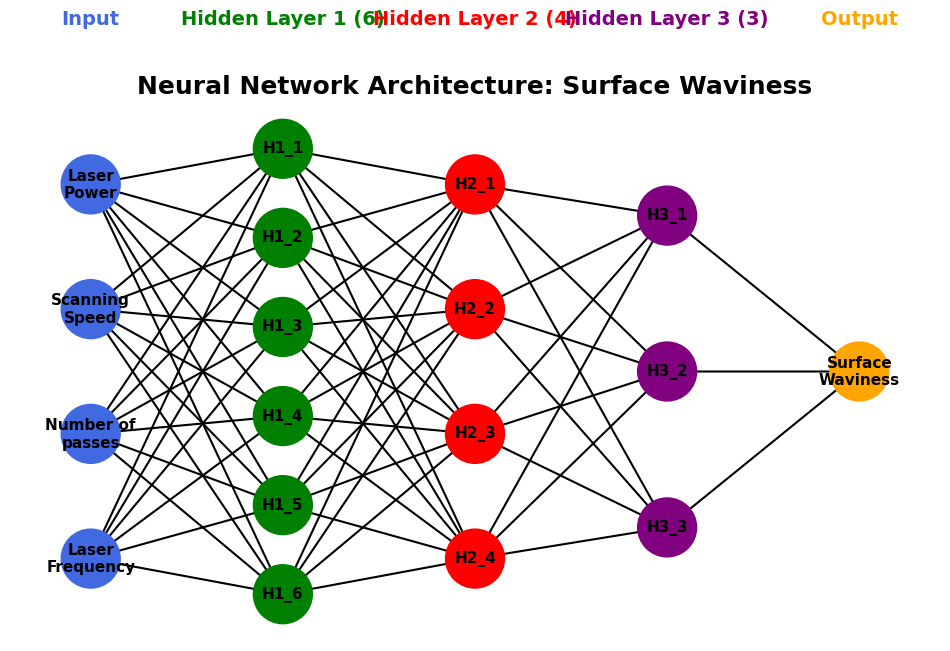
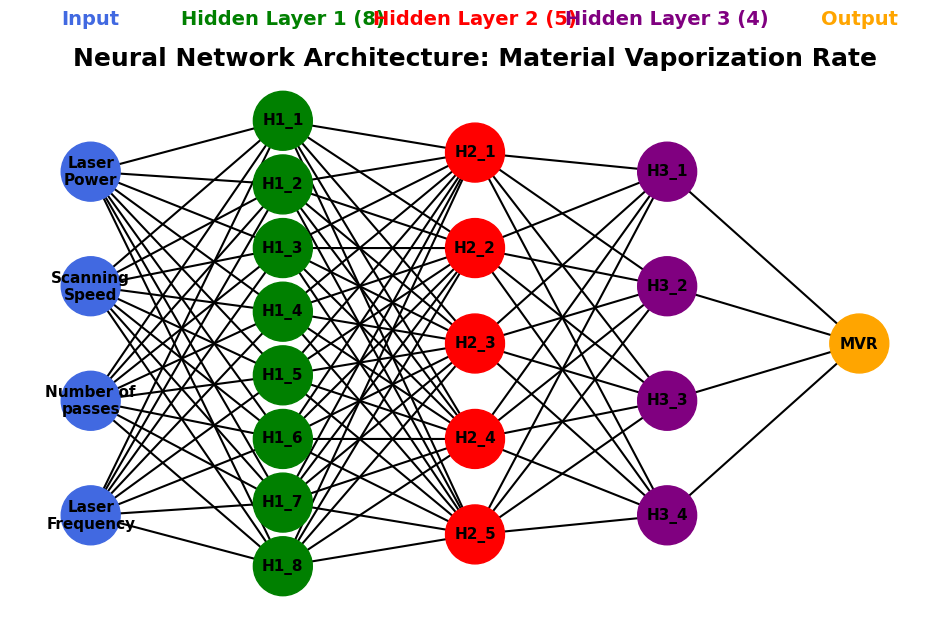
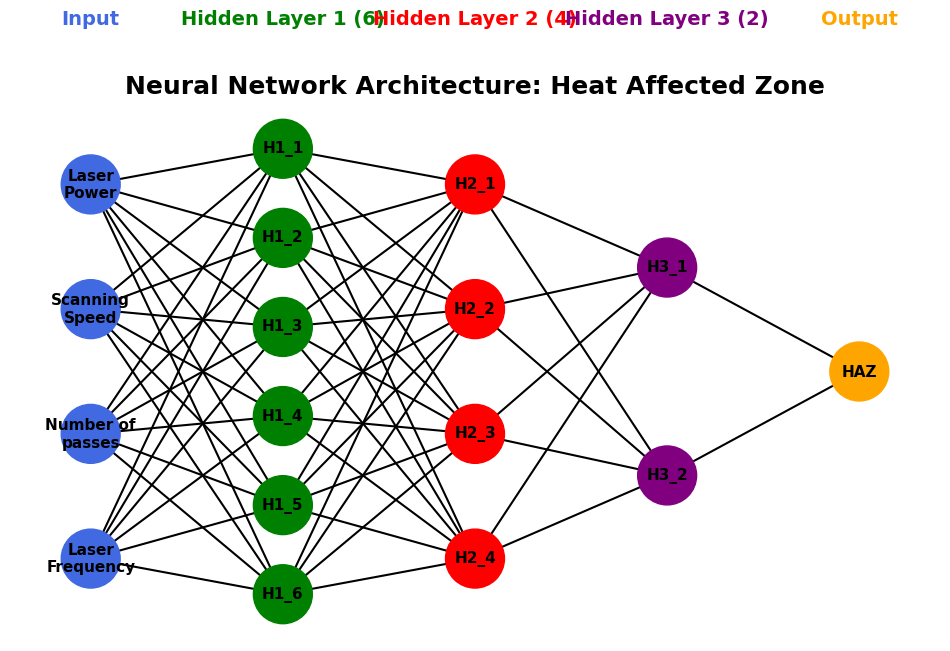

Reproduce these figures in Python, in order.
import matplotlib.pyplot as plt
import networkx as nx

# ============ Font Configuration ============
plt.rcParams.update({
    'font.family': 'DejaVu Sans',
    'font.size': 12,
    'axes.titlesize': 16,
    'axes.labelsize': 14,
    'legend.fontsize': 12,
    'xtick.labelsize': 12,
    'ytick.labelsize': 12
})

def draw_network(layers, colors, title):
    pos = {}
    x_coords = {layer: i for i, layer in enumerate(layers.keys())}

    for layer, nodes in layers.items():
        y_spacing = 1.0 / (len(nodes) + 1)
        for i, node in enumerate(nodes):
            pos[node] = (x_coords[layer], 1 - (i + 1) * y_spacing)

    G = nx.DiGraph()
    layer_names = list(layers.keys())
    for i in range(len(layer_names) - 1):
        for u in layers[layer_names[i]]:
            for v in layers[layer_names[i + 1]]:
                G.add_edge(u, v)

    node_color_map = {node: colors[layer] for layer, nodes in layers.items() for node in nodes}
    plt.figure(figsize=(12, 7))

    nx.draw_networkx_nodes(
        G, pos,
        node_size=1800,
        node_color=[node_color_map[n] for n in G.nodes()]
    )

    nx.draw_networkx_labels(
        G, pos,
        labels={node: node for node in G.nodes()},
        font_size=11, font_weight="bold", font_color='black', font_family='DejaVu Sans'
    )

    nx.draw_networkx_edges(
        G, pos,
        arrows=True, arrowstyle="-|>", arrowsize=20,
        width=1.5, connectionstyle="arc3,rad=0.0"
    )

    for layer, nodes in layers.items():
        x = x_coords[layer]
        y = 1.05
        title_text = f"{layer} ({len(nodes)})" if "Hidden Layer" in layer else layer
        plt.text(x, y, title_text,
                 fontsize=14, fontweight='bold',
                 ha='center', va='bottom',
                 color=colors[layer],
                 fontfamily='DejaVu Sans')

    plt.title(title, fontsize=18, fontweight="bold", fontfamily='DejaVu Sans')
    plt.axis("off")
    plt.show()

# ============ Colors ============
colors = {
    "Input": "Royalblue",
    "Hidden Layer 1": "green",
    "Hidden Layer 2": "red",
    "Hidden Layer 3": "purple",
    "Output": "orange"
}

# ============ Define Layers ============
layers_sw = {
    "Input": ["Laser\nPower", "Scanning\nSpeed", "Number of\npasses", "Laser\nFrequency"],
    "Hidden Layer 1": [f"H1_{i+1}" for i in range(6)],
    "Hidden Layer 2": [f"H2_{i+1}" for i in range(4)],
    "Hidden Layer 3": [f"H3_{i+1}" for i in range(3)],
    "Output": ["Surface\nWaviness"]
}

layers_mvr = {
    "Input": ["Laser\nPower", "Scanning\nSpeed", "Number of\npasses", "Laser\nFrequency"],
    "Hidden Layer 1": [f"H1_{i+1}" for i in range(8)],
    "Hidden Layer 2": [f"H2_{i+1}" for i in range(5)],
    "Hidden Layer 3": [f"H3_{i+1}" for i in range(4)],
    "Output": ["MVR"]
}

layers_haz = {
    "Input": ["Laser\nPower", "Scanning\nSpeed", "Number of\npasses", "Laser\nFrequency"],
    "Hidden Layer 1": [f"H1_{i+1}" for i in range(6)],
    "Hidden Layer 2": [f"H2_{i+1}" for i in range(4)],
    "Hidden Layer 3": [f"H3_{i+1}" for i in range(2)],
    "Output": ["HAZ"]
}


# ============ Draw All 3 Networks ============
draw_network(layers_sw, colors, "Neural Network Architecture: Surface Waviness")
draw_network(layers_mvr, colors, "Neural Network Architecture: Material Vaporization Rate")
draw_network(layers_haz, colors, "Neural Network Architecture: Heat Affected Zone")
